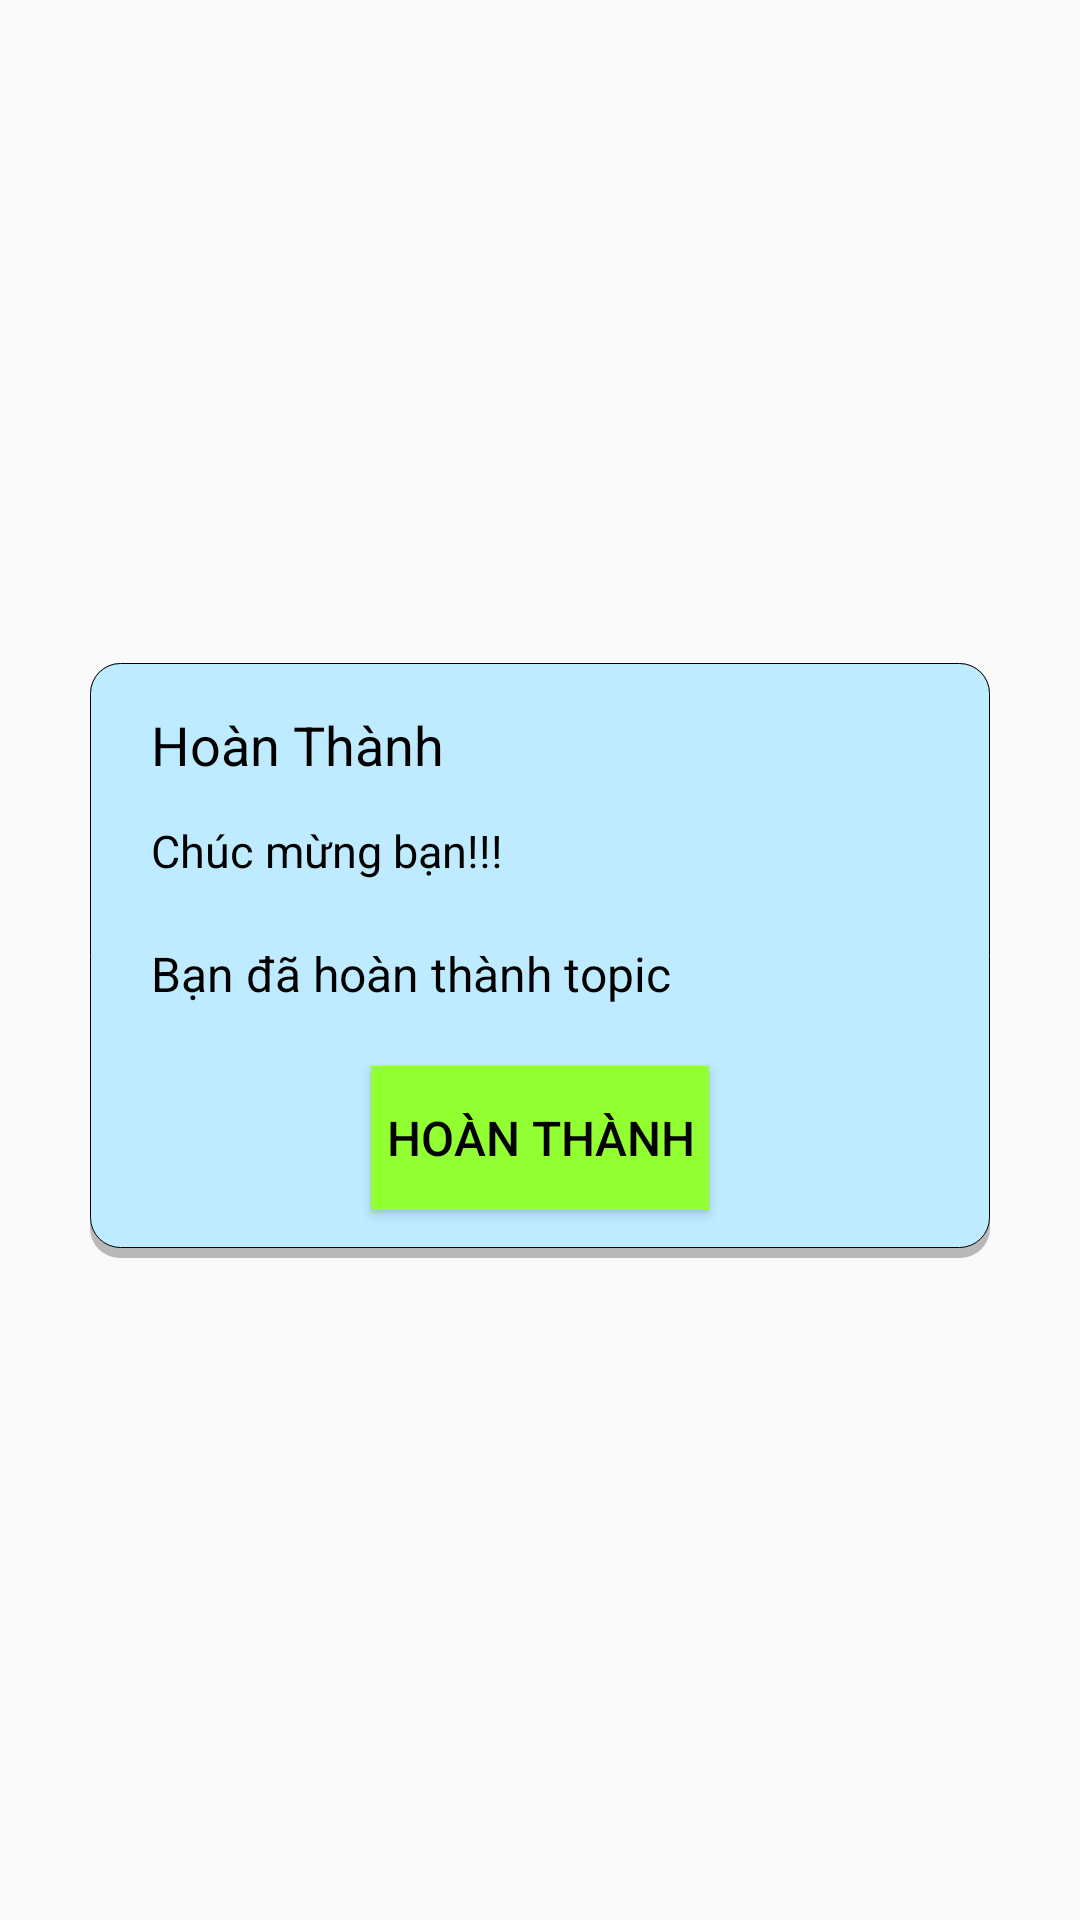

Produce the Android XML layout that renders to this screen, including the resource entries it uses.
<!-- AndroidManifest.xml: application theme Theme.Evocab -->
<!-- res/layout/dl_successful_topic.xml -->
<?xml version="1.0" encoding="utf-8"?>
<androidx.constraintlayout.widget.ConstraintLayout xmlns:android="http://schemas.android.com/apk/res/android"
    xmlns:app="http://schemas.android.com/apk/res-auto"
    xmlns:tools="http://schemas.android.com/tools"
    android:layout_width="match_parent"
    android:layout_height="match_parent">

    <androidx.constraintlayout.widget.ConstraintLayout
        android:id="@+id/dl_setting"
        android:layout_width="match_parent"
        android:layout_height="wrap_content"
        android:layout_marginLeft="30dp"
        android:layout_marginTop="20dp"
        android:layout_marginRight="30dp"
        android:layout_marginBottom="20dp"
        android:background="@drawable/bg_dialog"
        app:layout_constraintBottom_toBottomOf="parent"
        app:layout_constraintEnd_toEndOf="parent"
        app:layout_constraintStart_toStartOf="parent"
        app:layout_constraintTop_toTopOf="parent">

        <TextView
            android:id="@+id/textView7"
            android:layout_width="wrap_content"
            android:layout_height="wrap_content"
            android:layout_marginStart="10dp"
            android:layout_marginTop="15dp"
            android:layout_marginEnd="10dp"
            android:text="Hoàn Thành"
            android:textColor="@color/black"
            android:textSize="18dp"
            android:textStyle="normal"
            app:layout_constraintBottom_toBottomOf="parent"
            app:layout_constraintEnd_toEndOf="parent"
            app:layout_constraintHorizontal_bias="0.057"
            app:layout_constraintStart_toStartOf="parent"
            app:layout_constraintTop_toTopOf="parent"
            app:layout_constraintVertical_bias="0.0" />

        <TextView
            android:id="@+id/textView8"
            android:layout_width="wrap_content"
            android:layout_height="wrap_content"
            android:layout_marginTop="13dp"
            android:text="Chúc mừng bạn!!!"
            android:textColor="@color/black"
            android:textSize="15dp"
            android:textStyle="normal"
            app:layout_constraintEnd_toEndOf="@+id/textView7"
            app:layout_constraintHorizontal_bias="0.0"
            app:layout_constraintStart_toStartOf="@+id/textView7"
            app:layout_constraintTop_toBottomOf="@+id/textView7" />

        <TextView
            android:id="@+id/txtv_congrat_name_topic"
            android:layout_width="wrap_content"
            android:layout_height="wrap_content"
            android:layout_marginTop="20dp"
            android:layout_marginEnd="10dp"
            android:text="Bạn đã hoàn thành topic"
            android:textColor="@color/black"
            android:textSize="16dp"
            android:textStyle="normal"
            app:layout_constraintEnd_toEndOf="parent"
            app:layout_constraintHorizontal_bias="0.0"
            app:layout_constraintStart_toStartOf="@+id/textView7"
            app:layout_constraintTop_toBottomOf="@+id/textView8" />

        <Button
            android:id="@+id/txtv_change_acti_toHome"
            android:layout_width="wrap_content"
            android:layout_height="wrap_content"
            android:layout_marginStart="10dp"
            android:layout_marginTop="20dp"
            android:layout_marginEnd="10dp"
            android:layout_marginBottom="16dp"
            android:text="Hoàn thành"
            android:background="#92FF32"
            android:paddingHorizontal="5dp"
            android:textColor="#020202"
            android:textSize="16dp"
            android:textStyle="normal"
            app:layout_constraintBottom_toBottomOf="parent"
            app:layout_constraintEnd_toEndOf="parent"
            app:layout_constraintStart_toStartOf="parent"
            app:layout_constraintTop_toBottomOf="@+id/txtv_congrat_name_topic" />


    </androidx.constraintlayout.widget.ConstraintLayout>



</androidx.constraintlayout.widget.ConstraintLayout>
<!-- resources referenced by this layout -->
<resources>
  <color name="black">#FF000000</color>
  <!-- drawable bg_dialog (drawable) -->
  <?xml version="1.0" encoding="utf-8"?>
  <layer-list xmlns:android="http://schemas.android.com/apk/res/android">
      <item>
          <shape android:shape="rectangle">
              <solid android:color="#CAA8A8A8"/>
              <corners android:radius="10dp" />
          </shape>
      </item>
  
      <item
          android:left="0dp"
          android:right="0dp"
          android:top="0dp"
          android:bottom="3.5dp">
          <shape android:shape="rectangle">
              <solid android:color="#BEEBFF"/>
              <corners android:radius="10dp" />
              <stroke android:width="0.1dp" android:color="#000000"/>
          </shape>
      </item>
  </layer-list>
  <style name="Theme.Evocab" parent="Theme.AppCompat.Light.NoActionBar">
          
          <item name="colorPrimary">#A35C0C9A</item>
          <item name="colorPrimaryVariant">#0076FA</item>
          <item name="colorOnPrimary">@color/white</item>
          
          <item name="colorSecondary">@color/teal_200</item>
          <item name="colorSecondaryVariant">@color/teal_700</item>
          <item name="colorOnSecondary">@color/black</item>
          
          <item name="android:statusBarColor">?attr/colorPrimaryVariant</item>
          
      </style>
  <color name="white">#FFFFFFFF</color>
  <color name="teal_200">#FF03DAC5</color>
  <color name="teal_700">#FF018786</color>
</resources>
